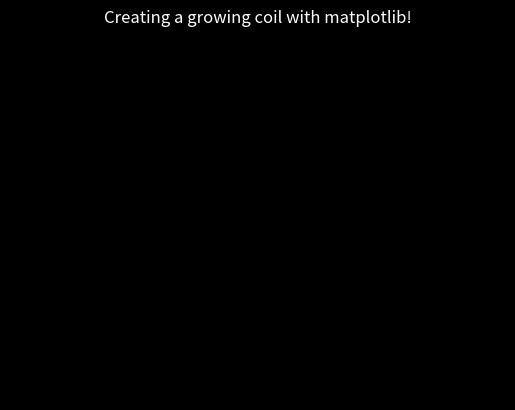

This chart was generated by the following Python code:

import matplotlib.pyplot as plt 
import matplotlib.animation as animation 
import numpy as np 
plt.style.use('dark_background')

fig = plt.figure() 
ax = plt.axes(xlim=(-50, 50), ylim=(-50, 50)) 
line, = ax.plot([], [], lw=2) 

# initialization function 
def init(): 
	# creating an empty plot/frame 
	line.set_data([], []) 
	return line, 

# lists to store x and y axis points 
xdata, ydata = [], [] 

# animation function 
def animate(i): 
	# t is a parameter 
	t = 0.1*i 
	
	# x, y values to be plotted 
	x = t*np.sin(t) 
	y = t*np.cos(t) 
	
	# appending new points to x, y axes points list 
	xdata.append(x) 
	ydata.append(y) 
	line.set_data(xdata, ydata) 
	return line, 
	
# setting a title for the plot 
plt.title('Creating a growing coil with matplotlib!') 
# hiding the axis details 
plt.axis('off') 

# call the animator	 
anim = animation.FuncAnimation(fig, animate, init_func=init, 
							frames=500, interval=20, blit=True) 
"""
# save the animation as mp4 video file 
anim.save('coil.gif',writer='imagemagick') 
view rawcoil.py hosted with ❤ by GitHub
"""
plt.show()